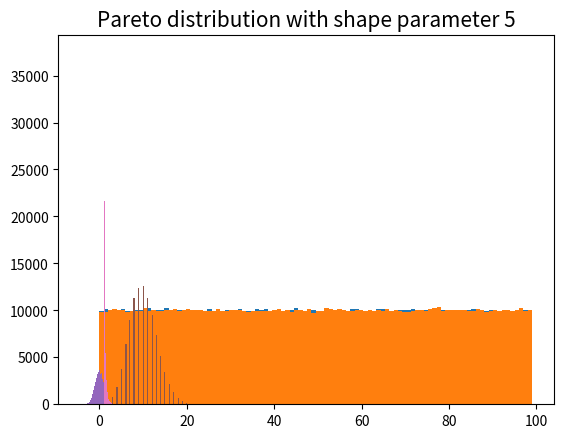

Reproduce this figure in Python.
# YSC2244: Programming for Data Science, 2019-2020, Sem1 - Assignment 1

import matplotlib.pyplot as plt
import numpy as np
from scipy import stats  # to test the distributions


# ** Exercise 1 ** : lcg(m, a, c, x) Linear Congruential Generator (LCG)

def lcg(m, a, c, s):  # the function performs one iteration of the LCG and returns the new seed
    while True:
        s = (a * s + c) % m
        return s


print("The value is:", lcg((2 ** 31 - 1), 48271, 0, 123))

rand_seed = 123


def lcg_rand():  # the function performs one iteration of the LCG following MINSTD
    m = 2 ** 31 - 1
    a = 48271
    c = 0
    global rand_seed  # we declare rand_seed as a global variable in order to use newly generated seeds
    # in later iterations
    rand_seed = (a * rand_seed + c) % m
    return rand_seed


data = [lcg_rand() for x in range(10)]
print("Random numbers following MINSTD:", data)


def lcg_rand_zero_to_one():  # I use this generator in later exercises to get random numbers in the [0;1) interval
    m = 2 ** 31 - 1
    return lcg_rand() / m  # division by m scales the values to produce uniformly distributed random numbers
    # between 0 and 1


data = [lcg_rand_zero_to_one() for x in range(10)]
print("Random numbers from 0 to 1:", data)

# ** Exercise 2 ** : lcg_randint (lb , ub , size) returns a list of 'size' random integers within ['lb', 'ub') range

rand_seed = 42


def lcg_randint(lb, ub, size):  # in the first version I use the modulo operator to bring the results within the
    # desired upper bound
    if lcg_rand() % ub >= lb:  # I make sure the results satisfy the lower bound condition before storing them
        # in the list
        res = [lcg_rand() % ub for x in range(size)]
        return res


def lcg_randint2(lb, ub, size):  # in the second version I use lcg_rand_zero_to_one() to scale the values to fall within
    # the [0;1) interval and multiply them by the upper bound to get them to satisfy the desired upper bound condition
    if lcg_rand_zero_to_one() * ub >= lb:  # I make sure the results satisfy the lower bound
        res = [int(lcg_rand_zero_to_one() * ub) for x in range(size)]
        return res


data = lcg_randint(0, 100, 30)
print("A list of {} random numbers from {} to {}:".format(30, 0, 100), data)
data2 = lcg_randint2(0, 100, 30)
print("A list of {} random numbers from {} to {} (version 2):".format(30, 0, 100), data2)

values_randint1 = lcg_randint(0, 100, size=1000000)
hist_res_randint1 = plt.hist(values_randint1, 100)
plt.title('LCG distribution within [0; 100) range', fontsize=15)
plt.show()

values_randint2 = lcg_randint2(0, 100, size=1000000)
hist_res_randint2 = plt.hist(values_randint2, 100)
plt.title('LCG distribution within [0; 100) range (version 2)', fontsize=15)
plt.show()

# ** Exercise 3 **: uniform_float() returns float in [0,1[ interval following uniform distribution

# Since lcg_rand_zero_to_one() already does its job in the [0,1) interval,
# I generalise the function here to be able to take any interval:

rand_seed = 5


def rand_uniform(a: float, b: float) -> float:  # the function generates random floating numbers in the range [a, b)
    return a + (b - a) * lcg_rand_zero_to_one()


data = [rand_uniform(0, 1) for x in range(10)]
print("A list of 10 random numbers between 0 and 1 from a uniform distribution:", data)

values_uniform = [rand_uniform(0, 1) for x in range(1000000)]
hist_res_uniform = plt.hist(values_uniform, 1000)
plt.title('Uniform distribution within [0; 1) range', fontsize=15)
plt.show()

# Test whether our values differ from a uniform distribution (Kolmogorov-Smirnov test)
ks, p = stats.kstest(np.asarray(values_uniform), 'uniform')
alpha = 1e-3
print("null hypothesis: x is from a uniform distribution")
print("p = {:g}".format(p))
if p < alpha:
    print("The null hypothesis can be rejected for rand_uniform")
else:
    print("The null hypothesis cannot be rejected for rand_uniform")


# It is unlikely that our values did not come from a uniform distribution

# ** Exercise 4 ** : normal_float() returns float in [0,1[ interval following normal (gaussian) distribution

def normal_float() -> float:  # using Kinderman and Monahan ratio-of-uniforms method
    magic_constant = 4 * np.exp(-0.5) / np.sqrt(2.0)  # the magic number used for normal distribution
    mu = 0.0  # the mean of our distribution
    sigma = 1.0  # the standard deviation of our distribution
    while 1.0:
        u1 = lcg_rand_zero_to_one()
        u2 = 1.0 - lcg_rand_zero_to_one()
        z = magic_constant * (u1 - 0.5) / u2
        zz = z * z / 4.0
        if zz <= - np.log(u2):
            break
    return mu + z * sigma


def normal_float2() -> float:  # version without the magic constant
    mu = 0.0  # the mean of our distribution
    sigma = 1.0  # the standard deviation of our distribution
    x1 = 1 - lcg_rand_zero_to_one()
    x2 = 1 - lcg_rand_zero_to_one()
    r = np.sqrt(-2.0 * np.log(x1)) * np.cos(2.0 * np.pi * x2)
    return r * sigma + mu


data = [normal_float() for x in range(10)]
print("A list of 10 random numbers from a standard normal distribution:", data)

values_normal = [normal_float() for x in range(100000)]
hist_res_normal = plt.hist(values_normal, 100)
plt.title('Standard normal distribution', fontsize=15)
plt.show()

# Test whether our values differ from a normal distribution (Kolmogorov-Smirnov test)
k2, p = stats.normaltest(np.asarray(values_normal))
alpha = 1e-3
print("null hypothesis: x is from a normal distribution")
print("p = {:g}".format(p))
if p < alpha:
    print("The null hypothesis can be rejected for normal_float")  # null hypothesis: x comes from a normal distribution
else:
    print("The null hypothesis cannot be rejected for normal_float")

# It is unlikely that our values did not come from a normal distribution

data2 = [normal_float2() for x in range(10)]
print("A list of 10 random numbers from a standard normal distribution (version 2):", data2)

values_normal2 = [normal_float2() for x in range(100000)]
hist_res_normal2 = plt.hist(values_normal2, 100)
plt.title('Standard normal distribution (version 2)', fontsize=15)
plt.show()

# Test whether our values differ from a normal distribution (second implementation)
k2, p = stats.normaltest(np.asarray(values_normal2))
alpha = 1e-3
print("null hypothesis: x is from a normal distribution")
print("p = {:g}".format(p))
if p < alpha:
    print("The null hypothesis can be rejected for normal_float2")  # null hypothesis: x is from a normal distribution
else:
    print("The null hypothesis cannot be rejected for normal_float2")


# It is unlikely that our values did not come from a normal distribution

# ** Exercise 5 **: poisson_int(L) returns integer in [0, L[ interval following poisson distribution

def rand_poisson(lam):  # lam is the expected number of occurrences
    lam_exp = np.exp(-lam)
    p = 1.0  # the probability of k occurrences given lam (initially set at 1,
    # multiplied by a random float in the [0,1) interval each loop)
    k = 0  # the number of occurrences (initially set at 0, incremented by 1 with each loop)
    while p > lam_exp:
        k += 1
        p = p * lcg_rand_zero_to_one()
    else:
        return k - 1


data = [rand_poisson(lam=10) for x in range(10)]
print("A list of 10 random integers with lam of 10 from a poisson distribution:", data)

values_poisson = [rand_poisson(lam=10) for x in range(100000)]
hist_res_poisson = plt.hist(values_poisson, 100)
plt.title('Poisson distribution with lam of 10', fontsize=15)
plt.show()

# test whether my values fit poisson distribution (Kolmogorov-Smirnov test)

print("The mean of my poisson values is:", sum(values_poisson) / len(values_poisson))  # is approximately equal to 10

chisq, p = stats.chisquare(np.asarray(values_poisson))
alpha = 1e-3
print("null hypothesis: the observed difference did not arise by chance")
print("p = {:g}".format(p))
if p < alpha:
    print("The null hypothesis can be rejected for rand_poisson")
else:
    print("The null hypothesis cannot be rejected for rand_poisson")


# It is unlikely that our values did not come from a poisson distribution

# ** Exercise 6 **: and another well-known distribution of your choice.

def rand_pareto(alpha):  # alpha is the shape parameter (tail index)
    u = 1.0 - lcg_rand_zero_to_one()
    return 1.0 / u ** (1.0 / alpha)  # can also be: return beta / u ** (1.0 / alpha)
    # if we want to have the option to set the scale parameter


data = [rand_pareto(alpha=5) for x in range(10)]
print("A list of 10 random numbers from a pareto distribution with the shape parameter of 5:", data)

values_pareto = [rand_pareto(alpha=5) for x in range(100000)]
hist_res = plt.hist(values_pareto, 100)
plt.title('Pareto distribution with shape parameter 5', fontsize=15)
plt.show()

# Test whether our values differ from a pareto distribution (Kolmogorov-Smirnov test)

ks, p = stats.kstest(np.asarray(values_pareto), 'pareto', args=(5,))
alpha = 1e-3
print("null hypothesis: x is from a pareto distribution")
print("p = {:g}".format(p))
if p < alpha:
    print("The null hypothesis can be rejected for rand_pareto")  # null hypothesis: x is from a pareto distribution
else:
    print("The null hypothesis cannot be rejected for rand_pareto")
# It is unlikely that our values did not come from a pareto distribution
